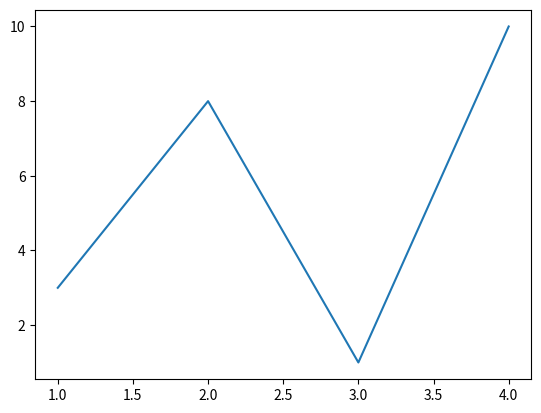

Python code for this plot:
import matplotlib.pyplot as plt
import numpy as np

xpoints = np.array([1,2,3,4])
ypoints = np.array([3, 8, 1, 10])

plt.plot(xpoints,ypoints)
plt.show()